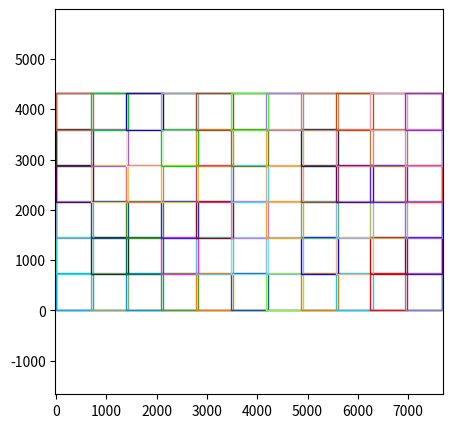

Write Python code to recreate this figure.
import math
import random
import numpy as np

def best_squares_overlap(w,h,n_h,overlap):

    crop = int( (h + overlap * (n_h -1)) / n_h )
    print("crop", crop)

    print("h", h)
    print("overlap", overlap)
    print("n_h", n_h)

    row_list = []
    for i in range(0, n_h):
        row_list.append([int(i * (crop-overlap)), int(i * (crop-overlap) + crop)])

    n_v = math.ceil((w - crop) / (crop - overlap) + 1)
    loc = (w - crop) / (n_v - 1)


    column_list = []

    column_list.append([0,crop])
    for i in range(1, n_v - 1):
        column_list.append([int(i*(loc)), int(i*(loc)+crop)])
    column_list.append([w-crop, w])

    print(len(column_list) * len(row_list))

    return column_list, row_list


from matplotlib.widgets import Slider
import matplotlib.pyplot as plt
import matplotlib.patches as patches
import matplotlib.animation as animation

fig = plt.figure(figsize=(5,5),)
ax = fig.gca()

def redraw(plt, column_list, row_list):
    print("box", column_list[0][1]-column_list[0][0], "x", row_list[0][1]-row_list[0][0])

    plt.axis('equal')
    plt.axis([-10, w + 10, -10, h + 10])
    ax.add_patch(
        patches.Rectangle(
            (0, 0),  # (x,y)
            w,  # width
            h,  # height
            fill=False
        )
    )

    for row in row_list:
        for col in column_list:
            #print("x,", col[0], "y", 0.1, "w", col[1] - col[0], "h", 0.5)
            """
            ax.add_patch(
                patches.Rectangle(
                    (col[0], row[0]),  # (x,y)
                    col[1] - col[0],  # width
                    row[1] - row[0],  # height
                    fill=False
                )
            )
            """

            #jitter = random.uniform(0, 1) * 25
            jitter = 0
            ax.add_patch(
                patches.Rectangle(
                    (col[0] + jitter, row[0] + jitter),
                    col[1] - col[0],
                    row[1] - row[0], fill=False, linewidth=1.0, color=np.random.rand(3, 1)[:, 0]
                )
            )


w = 3840
h = 2160
w = 7680
h = 4320
overlap = 20

n = 6
column_list, row_list = best_squares_overlap(w, h, n, overlap)

print(column_list)
print(row_list)
redraw(plt, column_list, row_list)
plt.show()
"""

def animate(i):
    print("with",(i+1),"horizontal boxes")
    ax.clear()
    column_list, row_list = best_squares_overlap(w, h, 4, 10*i*overlap)
    #column_list, row_list = best_squares_overlap(w, h, i+1, overlap)
    redraw(plt, column_list, row_list)
    #ax.plot(xar,yar)
ani = animation.FuncAnimation(fig, animate, interval=2000, frames=4, repeat=True)
plt.show()
"""
